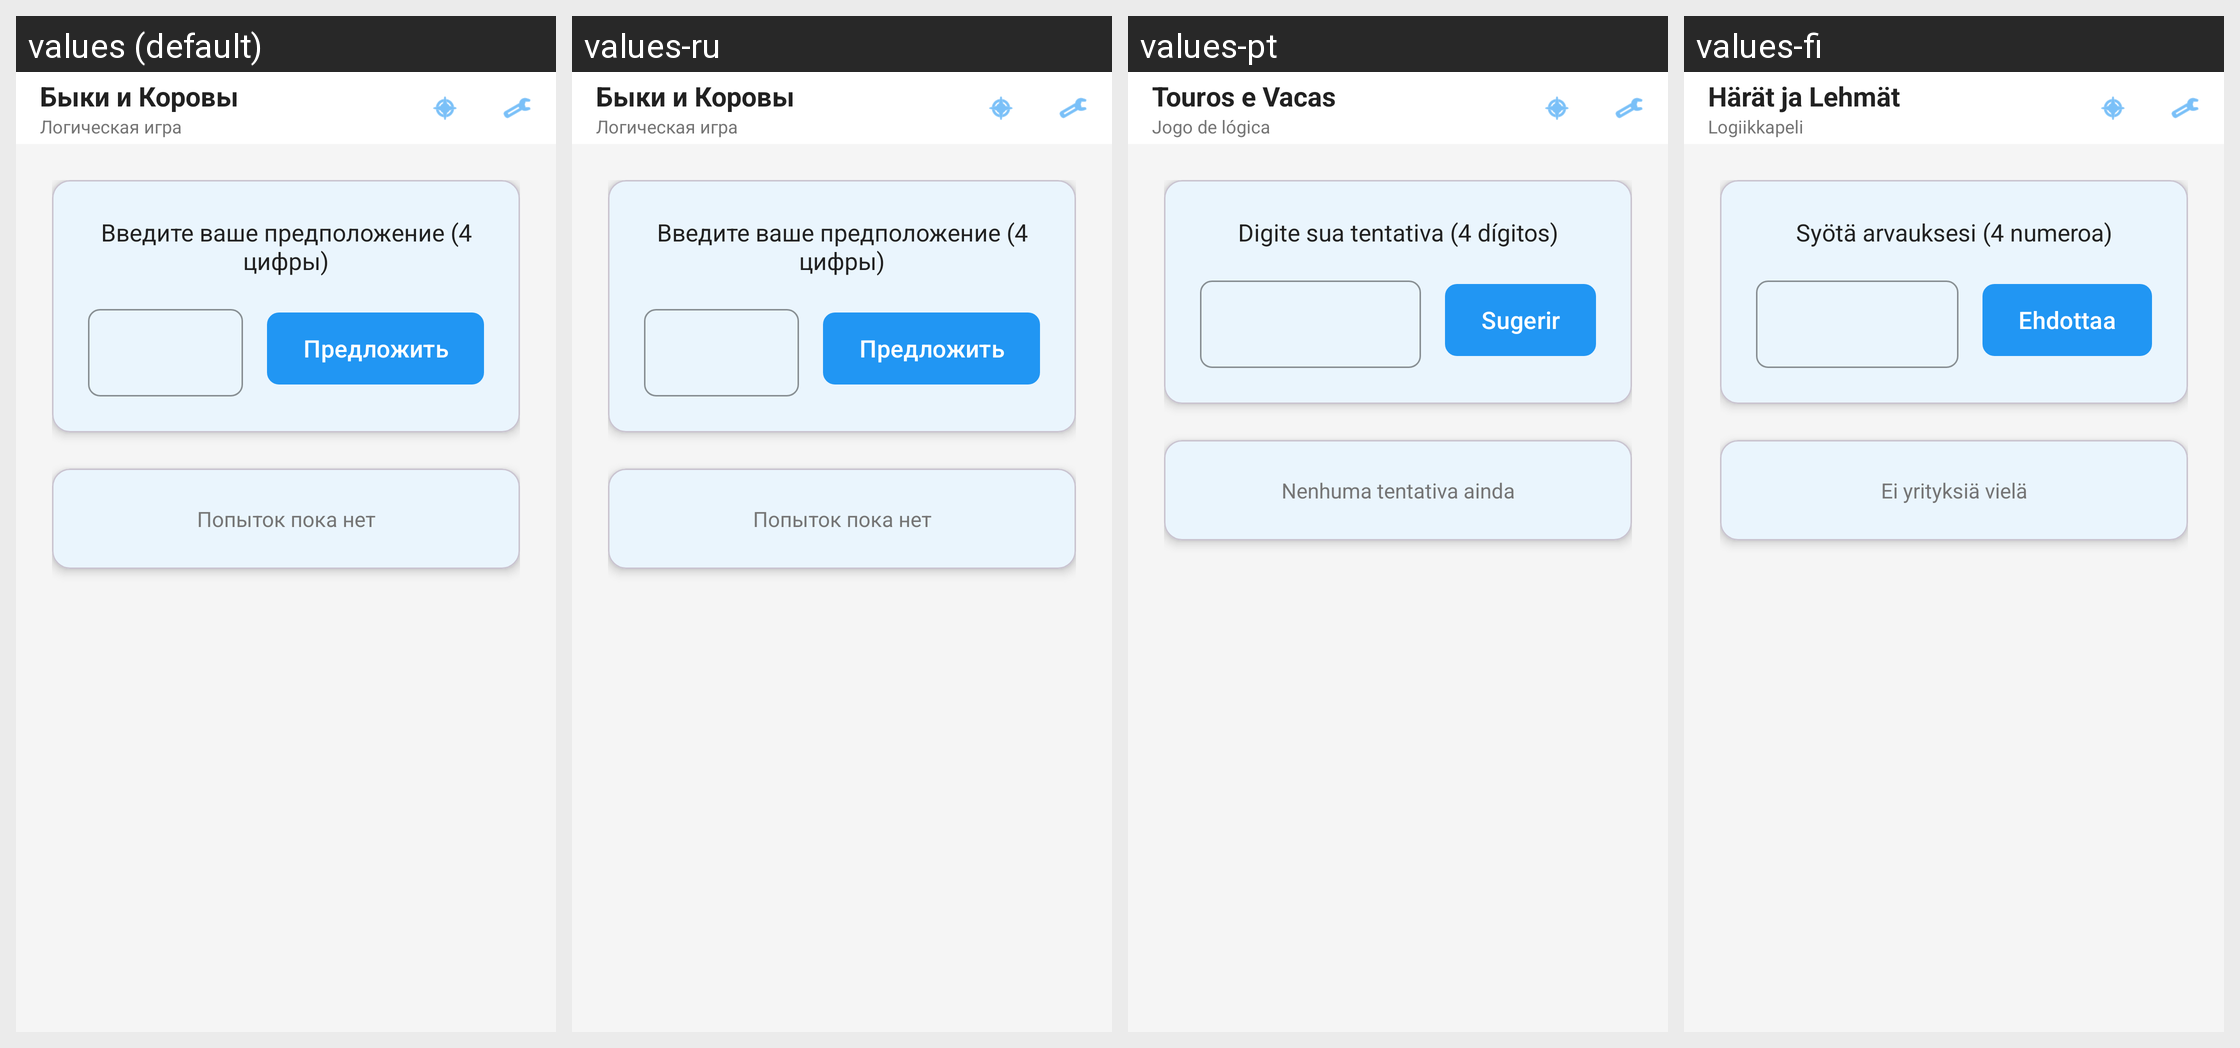

Translations of the strings shown on this Android screen, per locale in the grid:
Android screen res/layout/activity_main.xml rendered under 4 locales, left to right: values (default), values-ru, values-pt, values-fi. Device: Nexus 5 (rendered at 1080×1920; each locale shown at half size, 540×960, under a caption strip naming it); theme Theme.BullNCows.
Other locales in the repository, not shown: values-en.
Strings drawn on this screen, with the default value and each locale's value (text and hints the layout hard-codes appear in the picture but are not listed):

app_name
  values: Быки и Коровы
  values-ru: Быки и Коровы
  values-pt: Touros e Vacas
  values-fi: Härät ja Lehmät

game_subtitle
  values: Логическая игра
  values-ru: Логическая игра  [not translated; the default value is used]
  values-pt: Jogo de lógica
  values-fi: Logiikkapeli

bulls_and_cows_game
  values: Логическая игра
  values-ru: Логическая игра
  values-pt: Jogo de lógica
  values-fi: Logiikkapeli

enter_your_guess
  values: Введите ваше предположение (4 цифры)
  values-ru: Введите ваше предположение (4 цифры)
  values-pt: Digite sua tentativa (4 dígitos)
  values-fi: Syötä arvauksesi (4 numeroa)

suggest
  values: Предложить
  values-ru: Предложить
  values-pt: Sugerir
  values-fi: Ehdottaa

no_attempts_yet
  values: Попыток пока нет
  values-ru: Попыток пока нет
  values-pt: Nenhuma tentativa ainda
  values-fi: Ei yrityksiä vielä
